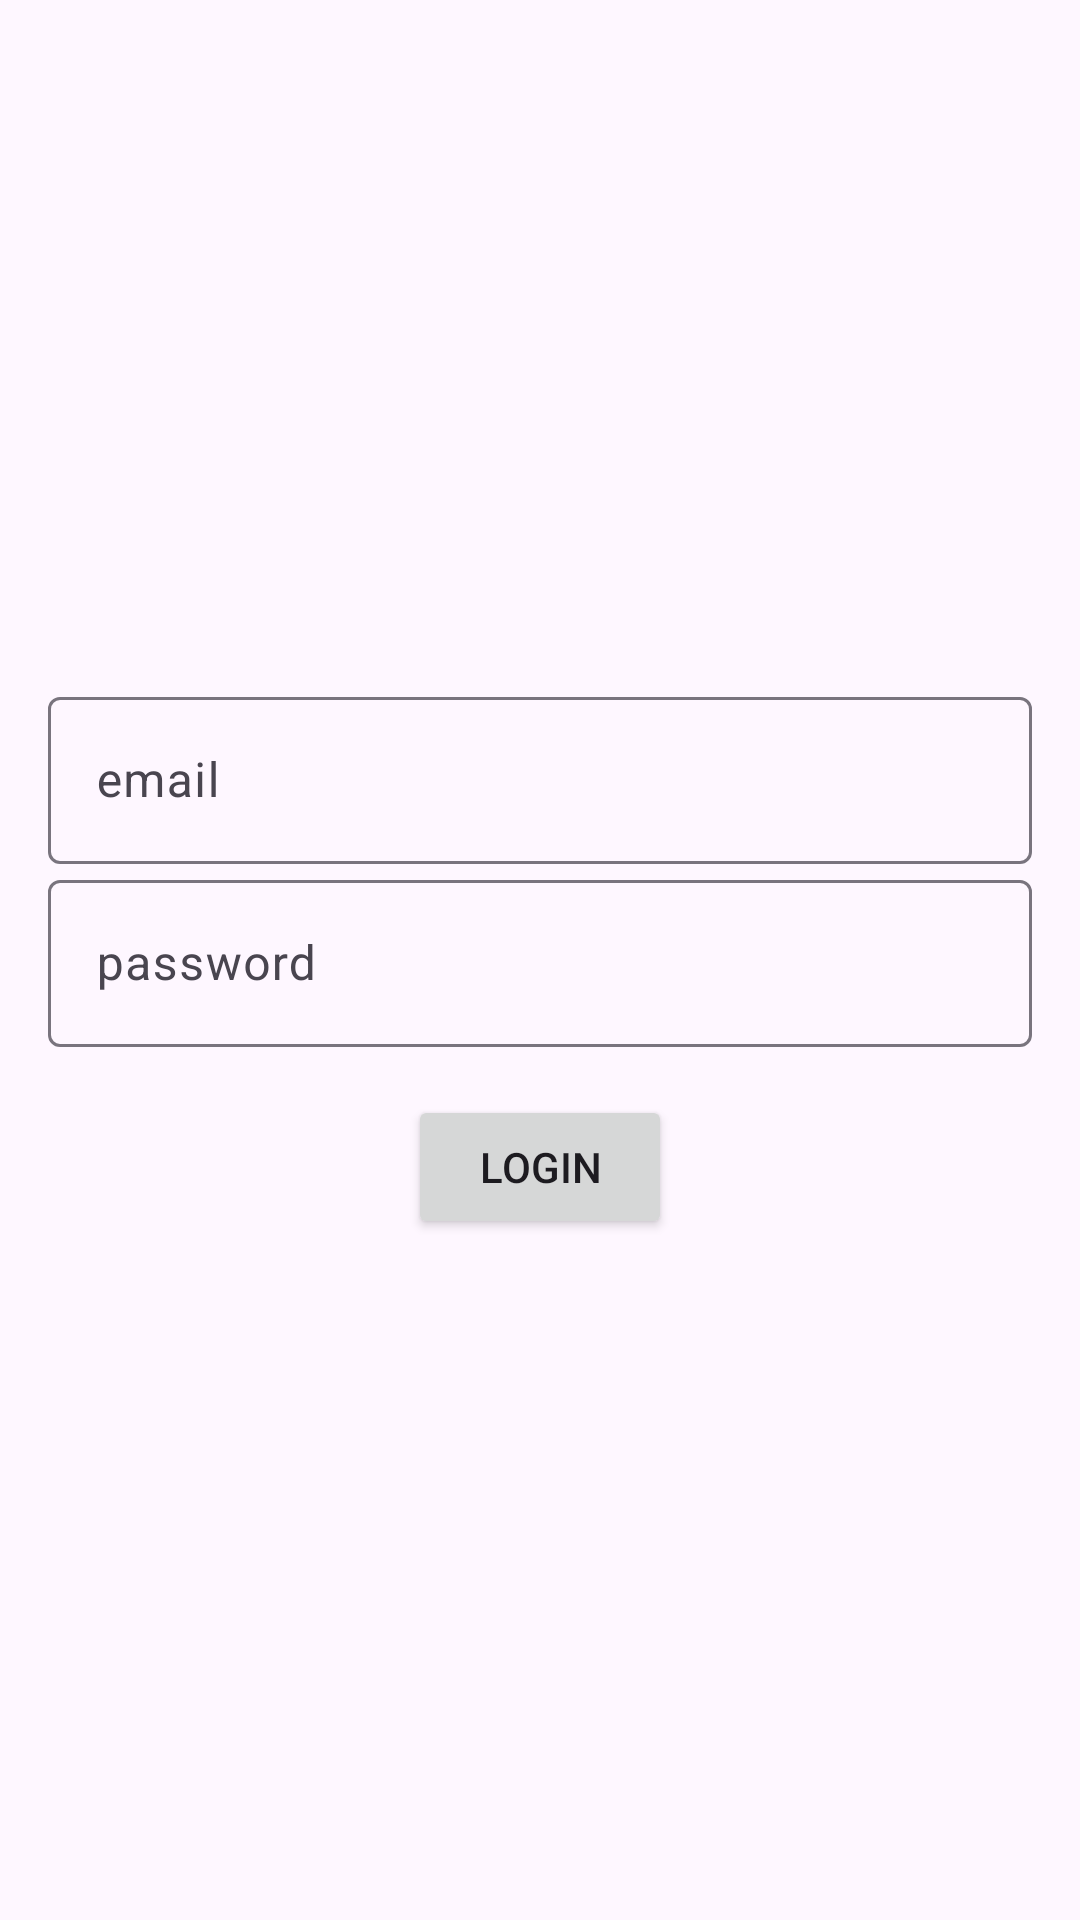

Android layout source for this screen:
<!-- AndroidManifest.xml: application theme Theme.Trouvaille -->
<!-- res/layout/activity_main.xml -->
<?xml version="1.0" encoding="utf-8"?>
<RelativeLayout xmlns:android="http://schemas.android.com/apk/res/android"
    xmlns:app="http://schemas.android.com/apk/res-auto"
    xmlns:tools="http://schemas.android.com/tools"
    android:layout_width="match_parent"
    android:layout_height="match_parent"

    android:orientation="vertical"
    tools:context=".MainActivity">


    <LinearLayout
        android:layout_width="match_parent"
        android:layout_height="wrap_content"
        android:layout_centerInParent="true"
        android:layout_margin="16dp"
        android:orientation="vertical">

        <com.google.android.material.textfield.TextInputLayout
            style="@style/Widget.Material3.TextInputLayout.OutlinedBox"
            android:layout_width="match_parent"
            android:layout_height="wrap_content"
            android:hint="email">

            <com.google.android.material.textfield.TextInputEditText
                android:layout_width="match_parent"
                android:layout_height="wrap_content" />

        </com.google.android.material.textfield.TextInputLayout>


        <com.google.android.material.textfield.TextInputLayout
            style="@style/Widget.Material3.TextInputLayout.OutlinedBox"
            android:layout_width="match_parent"
            android:layout_height="wrap_content"
            android:hint="password">

            <com.google.android.material.textfield.TextInputEditText
                android:layout_width="match_parent"
                android:layout_height="wrap_content"
                android:inputType="textPassword" />

        </com.google.android.material.textfield.TextInputLayout>


        <Button
            android:id="@+id/dummy_login"
            android:layout_width="wrap_content"
            android:layout_height="wrap_content"
            android:layout_gravity="center"
            android:layout_marginTop="16dp"
            android:text="Login" />

    </LinearLayout>
</RelativeLayout>
<!-- resources referenced by this layout -->
<resources>
  <style name="Theme.Trouvaille" parent="Theme.Material3.DayNight.NoActionBar">
          
          <item name="colorPrimary">@color/purple_500</item>
          <item name="colorPrimaryVariant">@color/purple_700</item>
          <item name="colorOnPrimary">@color/white</item>
          
          <item name="colorSecondary">@color/teal_200</item>
          <item name="colorSecondaryVariant">@color/teal_700</item>
          <item name="colorOnSecondary">@color/black</item>
          
          <item name="android:statusBarColor" tools:targetApi="l">?attr/colorPrimaryVariant</item>
          
      </style>
  <color name="purple_500">#ff6750a4</color>
  <color name="purple_700">#ff6750a4</color>
  <color name="white">#FFFFFFFF</color>
  <color name="teal_200">#ff625b71</color>
  <color name="teal_700">#FF018786</color>
  <color name="black">#FF000000</color>
</resources>
